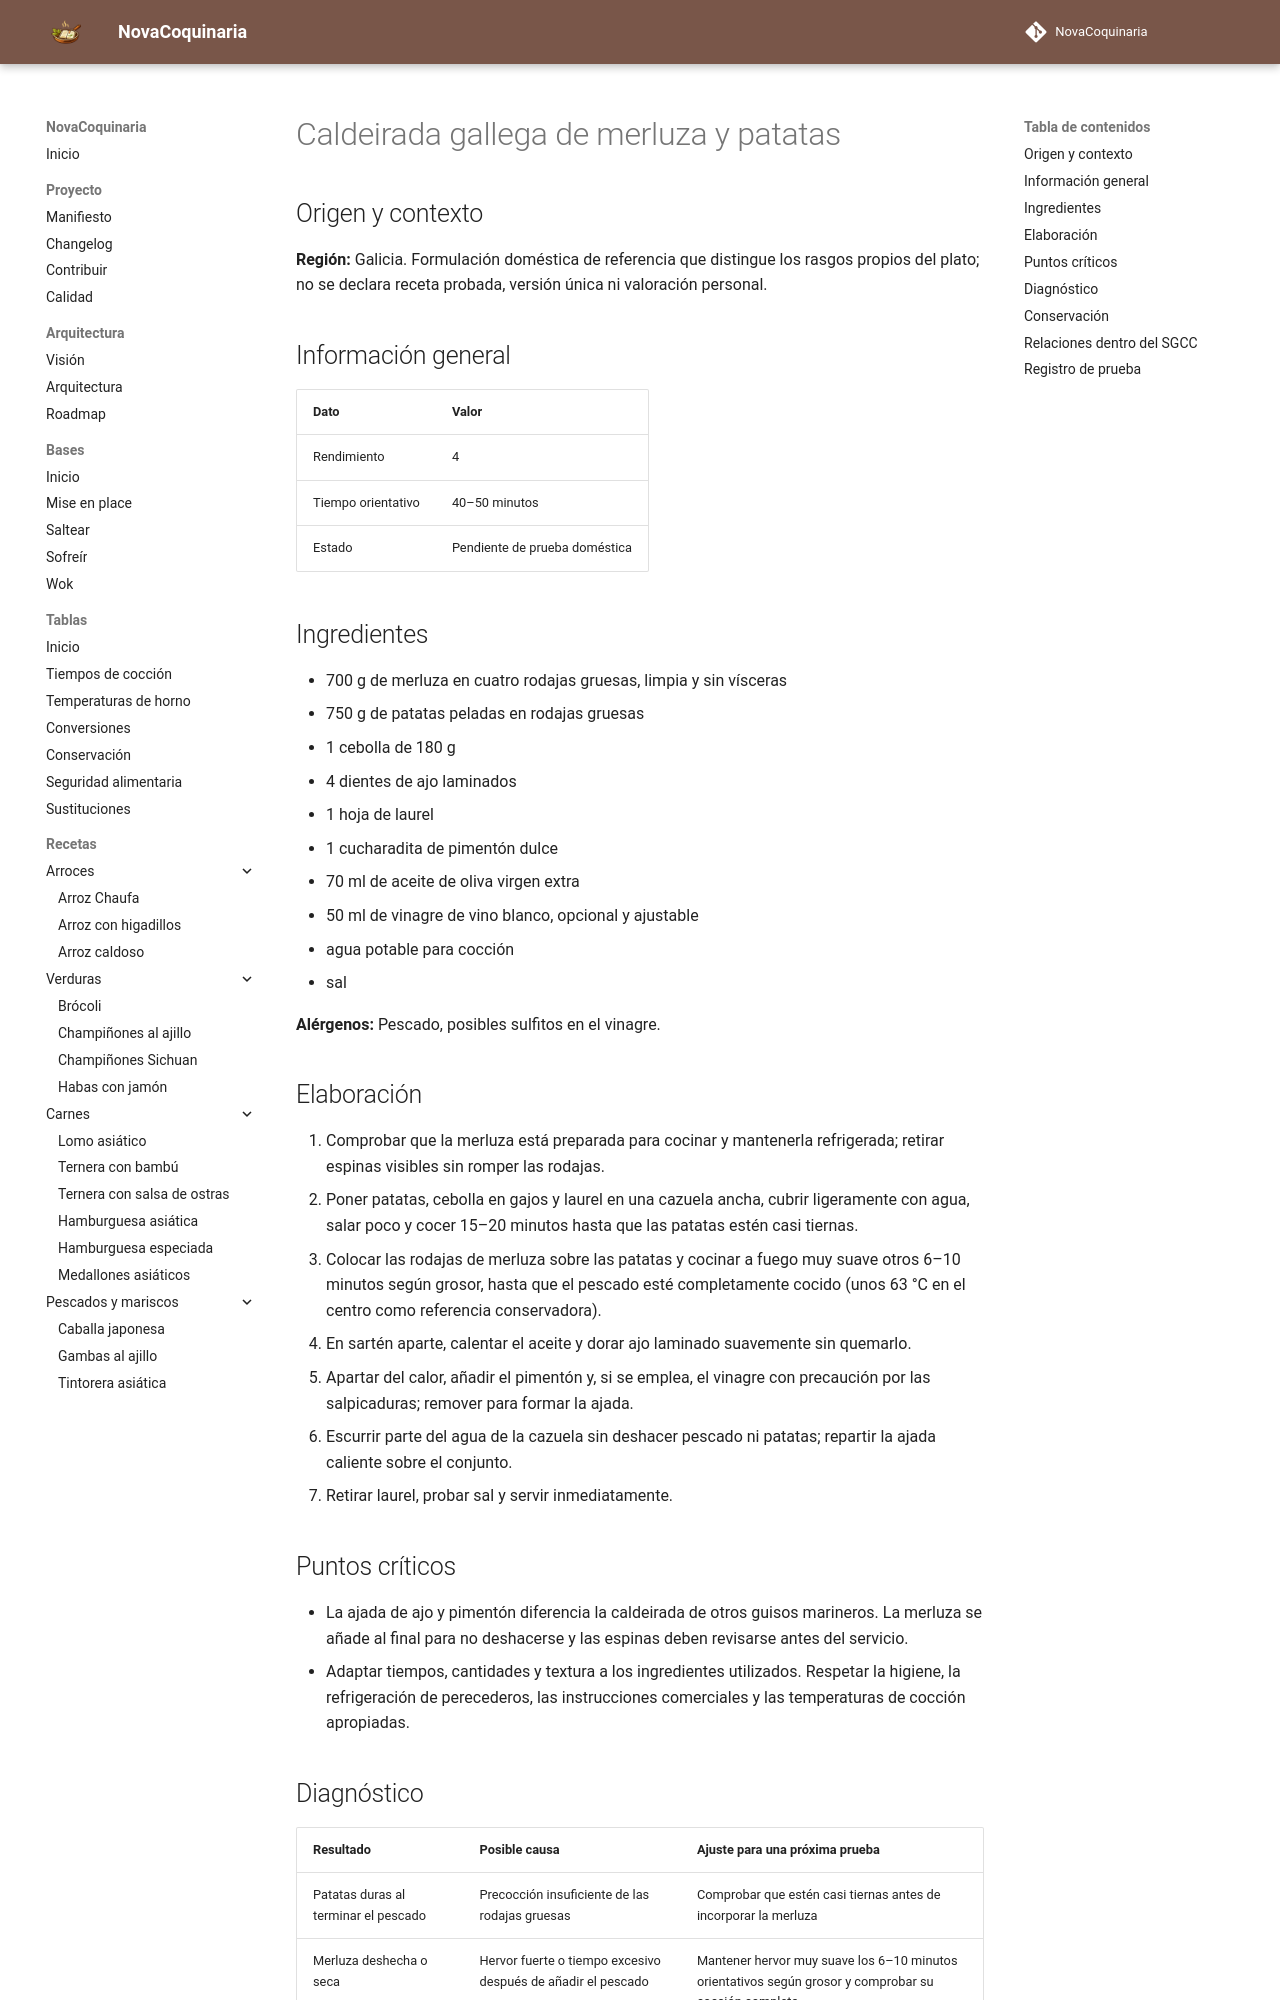

repository: fran-eliot/NovaCoquinaria · page: 06_Pescados_y_Mariscos/caldeirada_gallega_de_merluza_y_patatas.html · generator: mkdocs

---
id: REC-505
tipo: receta
titulo: Caldeirada gallega de merluza y patatas
categoria: Pescados y Mariscos
estado: borrador
version: 1.0.1
ultima_revision: 2026-11-22
etiquetas:
  - cocina-espanola
  - tradicional
  - receta-propuesta
  - pendiente-de-prueba
---

# Caldeirada gallega de merluza y patatas

## Origen y contexto

**Región:** Galicia. Formulación doméstica de referencia que distingue los rasgos propios del plato; no se declara receta probada, versión única ni valoración personal.

## Información general

| Dato | Valor |
|---|---|
| Rendimiento | 4 |
| Tiempo orientativo | 40–50 minutos |
| Estado | Pendiente de prueba doméstica |

## Ingredientes

- 700 g de merluza en cuatro rodajas gruesas, limpia y sin vísceras
- 750 g de patatas peladas en rodajas gruesas
- 1 cebolla de 180 g
- 4 dientes de ajo laminados
- 1 hoja de laurel
- 1 cucharadita de pimentón dulce
- 70 ml de aceite de oliva virgen extra
- 50 ml de vinagre de vino blanco, opcional y ajustable
- agua potable para cocción
- sal

**Alérgenos:** Pescado, posibles sulfitos en el vinagre.

## Elaboración

1. Comprobar que la merluza está preparada para cocinar y mantenerla refrigerada; retirar espinas visibles sin romper las rodajas.
2. Poner patatas, cebolla en gajos y laurel en una cazuela ancha, cubrir ligeramente con agua, salar poco y cocer 15–20 minutos hasta que las patatas estén casi tiernas.
3. Colocar las rodajas de merluza sobre las patatas y cocinar a fuego muy suave otros 6–10 minutos según grosor, hasta que el pescado esté completamente cocido (unos 63 °C en el centro como referencia conservadora).
4. En sartén aparte, calentar el aceite y dorar ajo laminado suavemente sin quemarlo.
5. Apartar del calor, añadir el pimentón y, si se emplea, el vinagre con precaución por las salpicaduras; remover para formar la ajada.
6. Escurrir parte del agua de la cazuela sin deshacer pescado ni patatas; repartir la ajada caliente sobre el conjunto.
7. Retirar laurel, probar sal y servir inmediatamente.

## Puntos críticos

- La ajada de ajo y pimentón diferencia la caldeirada de otros guisos marineros. La merluza se añade al final para no deshacerse y las espinas deben revisarse antes del servicio.
- Adaptar tiempos, cantidades y textura a los ingredientes utilizados. Respetar la higiene, la refrigeración de perecederos, las instrucciones comerciales y las temperaturas de cocción apropiadas.
